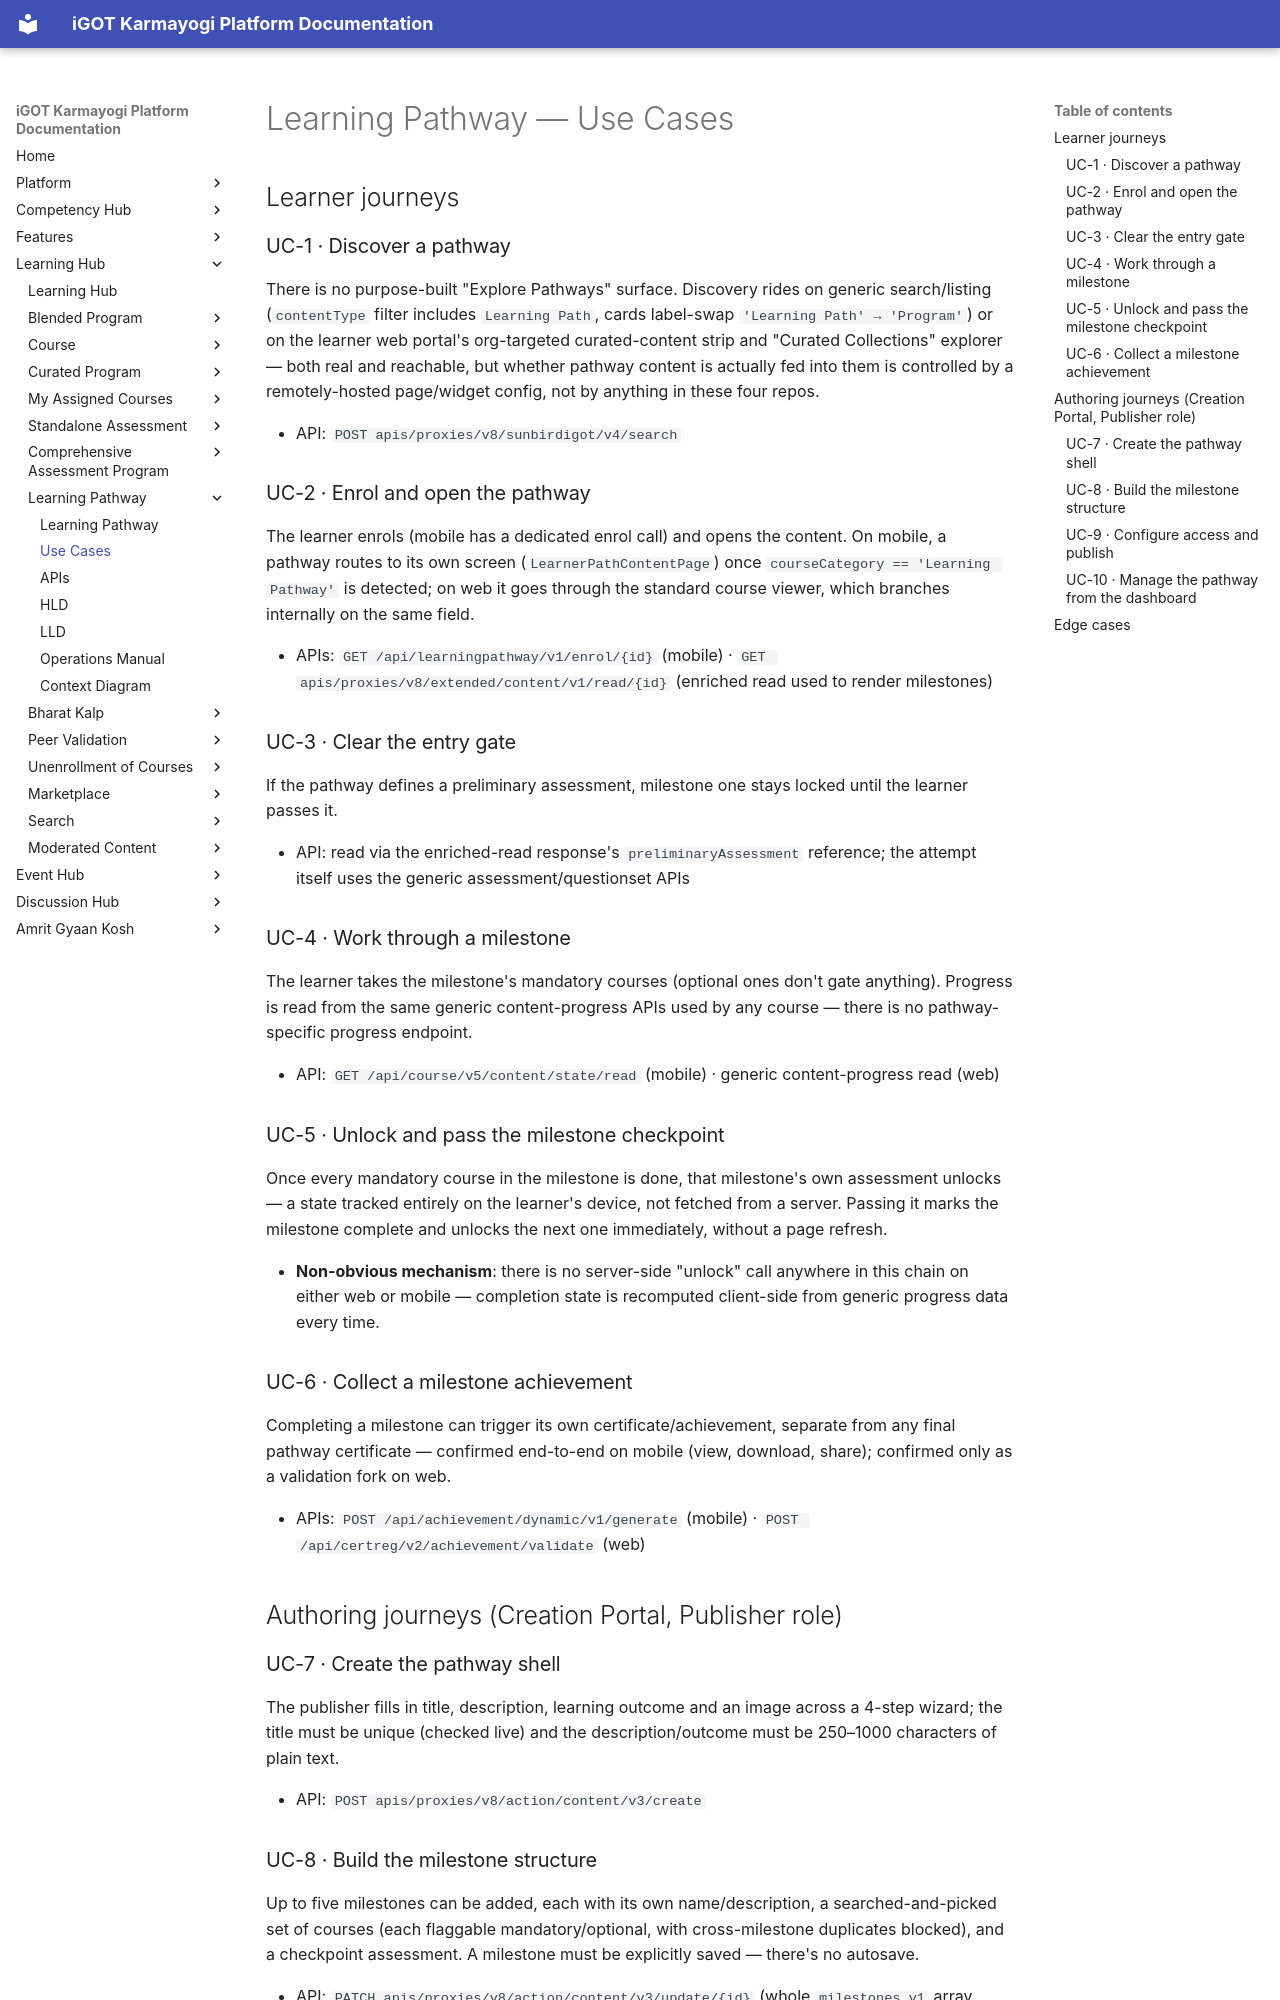

repository: KB-iGOT/igot-docs · page: learning-hub/learning-pathway/use-cases/index.html · generator: mkdocs

# Learning Pathway — Use Cases

## Learner journeys

### UC-1 · Discover a pathway

There is no purpose-built "Explore Pathways" surface. Discovery rides on
generic search/listing (`contentType` filter includes `Learning Path`, cards
label-swap `'Learning Path' → 'Program'`) or on the learner web portal's
org-targeted curated-content strip and "Curated Collections" explorer — both
real and reachable, but whether pathway content is actually fed into them is
controlled by a remotely-hosted page/widget config, not by anything in these
four repos.

- API: `POST apis/proxies/v8/sunbirdigot/v4/search`

### UC-2 · Enrol and open the pathway

The learner enrols (mobile has a dedicated enrol call) and opens the content.
On mobile, a pathway routes to its own screen (`LearnerPathContentPage`) once
`courseCategory == 'Learning Pathway'` is detected; on web it goes through the
standard course viewer, which branches internally on the same field.

- APIs: `GET /api/learningpathway/v1/enrol/{id}` (mobile) ·
  `GET apis/proxies/v8/extended/content/v1/read/{id}` (enriched read used to
  render milestones)

### UC-3 · Clear the entry gate

If the pathway defines a preliminary assessment, milestone one stays locked
until the learner passes it.

- API: read via the enriched-read response's `preliminaryAssessment`
  reference; the attempt itself uses the generic assessment/questionset APIs

### UC-4 · Work through a milestone

The learner takes the milestone's mandatory courses (optional ones don't
gate anything). Progress is read from the same generic content-progress APIs
used by any course — there is no pathway-specific progress endpoint.

- API: `GET /api/course/v5/content/state/read` (mobile) · generic
  content-progress read (web)

### UC-5 · Unlock and pass the milestone checkpoint

Once every mandatory course in the milestone is done, that milestone's own
assessment unlocks — a state tracked entirely on the learner's device, not
fetched from a server. Passing it marks the milestone complete and unlocks
the next one immediately, without a page refresh.

- **Non-obvious mechanism**: there is no server-side "unlock" call anywhere
  in this chain on either web or mobile — completion state is recomputed
  client-side from generic progress data every time.

### UC-6 · Collect a milestone achievement

Completing a milestone can trigger its own certificate/achievement, separate
from any final pathway certificate — confirmed end-to-end on mobile
(view, download, share); confirmed only as a validation fork on web.

- APIs: `POST /api/achievement/dynamic/v1/generate` (mobile) ·
  `POST /api/certreg/v2/achievement/validate` (web)

## Authoring journeys (Creation Portal, Publisher role)

### UC-7 · Create the pathway shell

The publisher fills in title, description, learning outcome and an image
across a 4-step wizard; the title must be unique (checked live) and the
description/outcome must be 250–1000 characters of plain text.

- API: `POST apis/proxies/v8/action/content/v3/create`
